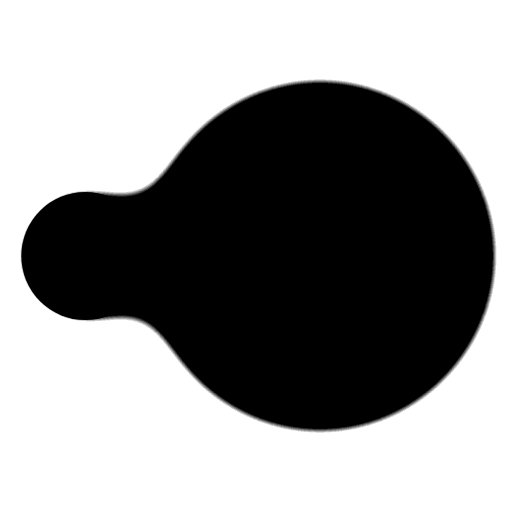
t = 0.00 s
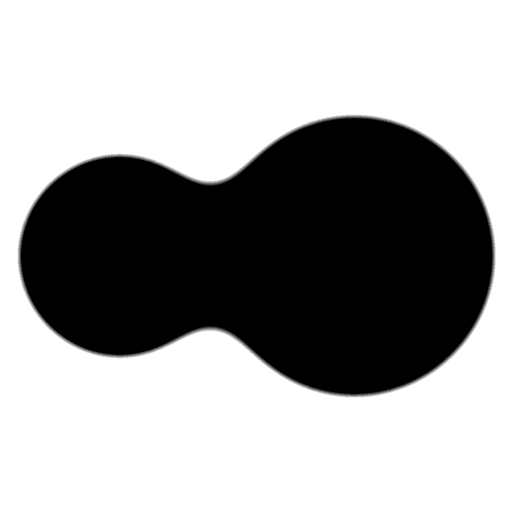
t = 0.09 s
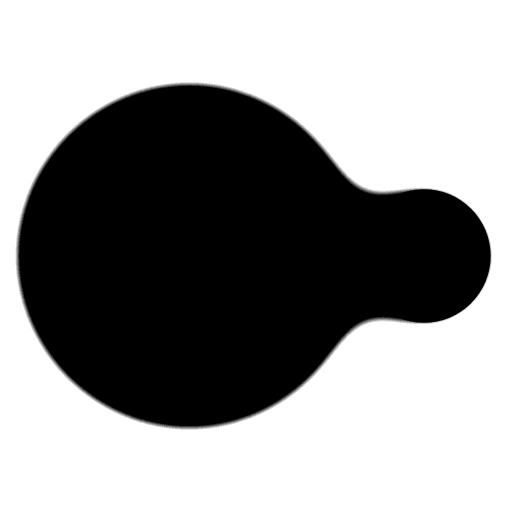
t = 0.28 s
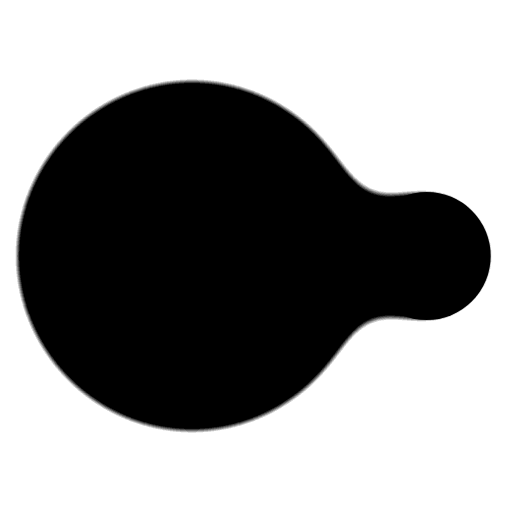
t = 0.38 s
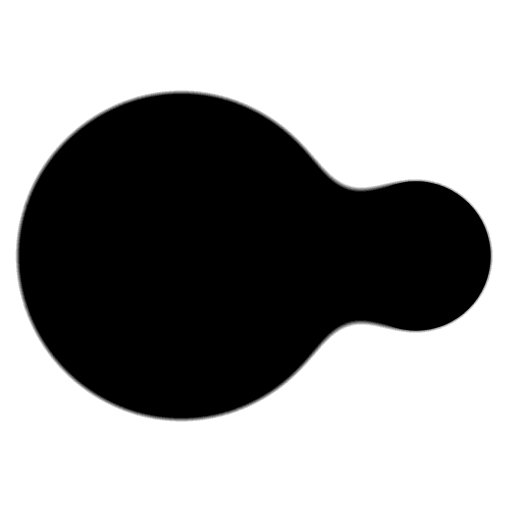
t = 0.47 s
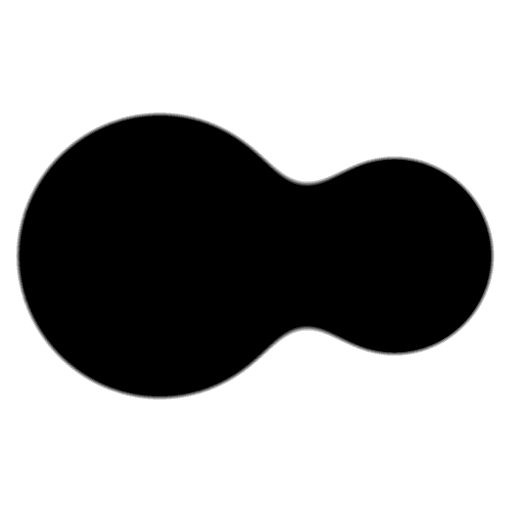
t = 0.66 s

The animated SVG that drew these frames (rendered in a browser with its animation timeline set to each time). Animation: 2 CSS @keyframes rules; one cycle of 0.75 s, repeats indefinitely.

<svg opacity="1" fill="rgb(0, 0, 0)" fill-opacity="1" fill-rule="nonzero" stroke="none" stroke-width="1" stroke-opacity="1" stroke-dasharray="none" stroke-dashoffset="0" stroke-linecap="butt" stroke-linejoin="miter" stroke-miterlimit="4" width="24" height="24" viewBox="0 0 24 24" xmlns="http://www.w3.org/2000/svg"><style>.spinner_mHwL{animation:spinner_OeFQ .75s cubic-bezier(0.56,.52,.17,.98) infinite}.spinner_ote2{animation:spinner_ZEPt .75s cubic-bezier(0.56,.52,.17,.98) infinite}@keyframes spinner_OeFQ{0%{cx:4px;r:3px}50%{cx:9px;r:8px}}@keyframes spinner_ZEPt{0%{cx:15px;r:8px}50%{cx:20px;r:3px}}</style><defs><filter id="spinner-gF00"><feGaussianBlur in="SourceGraphic" stdDeviation="1.5" result="y"/><feColorMatrix in="y" mode="matrix" values="1 0 0 0 0 0 1 0 0 0 0 0 1 0 0 0 0 0 18 -7" result="z"/><feBlend in="SourceGraphic" in2="z"/></filter></defs><g opacity="1" fill="rgb(0, 0, 0)" fill-opacity="1" fill-rule="nonzero" stroke="none" stroke-width="1" stroke-opacity="1" stroke-dasharray="none" stroke-dashoffset="0" stroke-linecap="butt" stroke-linejoin="miter" stroke-miterlimit="4" transform="matrix(1 0 0 1 0 0)" filter="url(#spinner-gF00)"><circle cx="7.45239" cy="12" r="6.45239" opacity="1" fill="rgb(0, 0, 0)" fill-opacity="1" fill-rule="nonzero" stroke="none" stroke-width="1" stroke-opacity="1" stroke-dasharray="none" stroke-dashoffset="0" stroke-linecap="butt" stroke-linejoin="miter" stroke-miterlimit="4" transform="matrix(1 0 0 1 0 0)" class="spinner_mHwL"   /><circle cx="18.4524" cy="12" r="4.54761" opacity="1" fill="rgb(0, 0, 0)" fill-opacity="1" fill-rule="nonzero" stroke="none" stroke-width="1" stroke-opacity="1" stroke-dasharray="none" stroke-dashoffset="0" stroke-linecap="butt" stroke-linejoin="miter" stroke-miterlimit="4" transform="matrix(1 0 0 1 0 0)" class="spinner_ote2"   /></g></svg>
